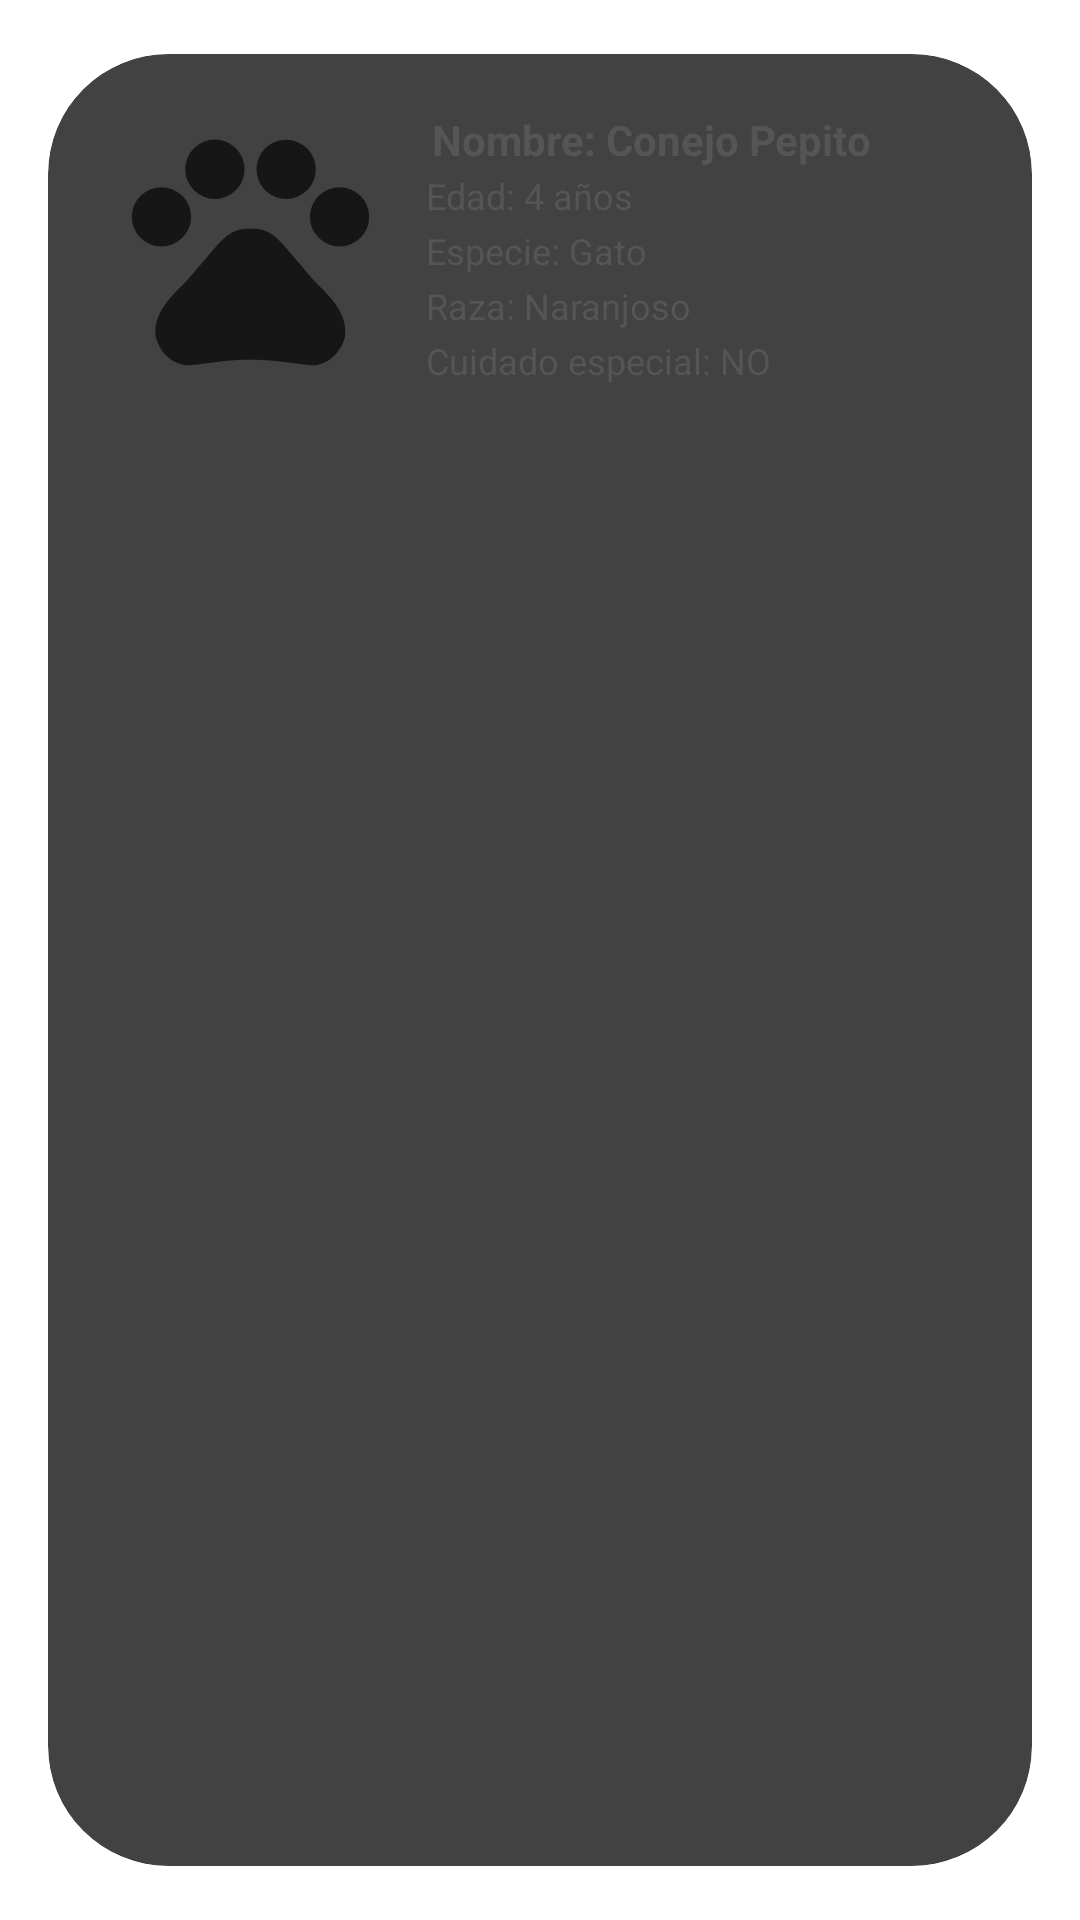

Reconstruct the res/layout file that produces this screen, plus the resources it refers to.
<!-- AndroidManifest.xml: application theme Theme.StartApp -->
<!-- res/layout/mascota_cardview.xml -->
<?xml version="1.0" encoding="utf-8"?>
<androidx.cardview.widget.CardView
    xmlns:android="http://schemas.android.com/apk/res/android"
    xmlns:app="http://schemas.android.com/apk/res-auto"
    xmlns:tools="http://schemas.android.com/tools"
    android:layout_width="match_parent"
    android:layout_height="wrap_content"
    app:layout_constraintBottom_toBottomOf="parent"
    app:layout_constraintEnd_toEndOf="parent"
    app:layout_constraintStart_toStartOf="parent"
    android:layout_marginBottom="4dp"
    app:cardCornerRadius="40dp"
    app:cardElevation="4dp"
    app:cardUseCompatPadding="true"
    app:layout_constraintTop_toTopOf="parent">


    <LinearLayout
        android:layout_width="match_parent"
        android:layout_height="wrap_content"
        android:orientation="horizontal"
        android:layout_marginTop="15dp"
        android:layout_marginLeft="15dp"
        android:layout_marginBottom="15dp">


    <ImageView
        android:layout_width="100dp"
        android:layout_height="match_parent"
        android:src="@drawable/ic_patita"
        app:tint="@color/gris_oscuro"
        android:scaleType="centerCrop"
        android:paddingTop="2dp"
        android:paddingLeft="5dp"

        />
    <LinearLayout
        android:layout_width="match_parent"
        android:layout_height="wrap_content"
        android:orientation="vertical"
        android:paddingHorizontal="10dp">


            <TextView
                android:id="@+id/tv_nombre_mascota"
                android:layout_width="wrap_content"
                android:layout_height="wrap_content"
                android:paddingHorizontal="3dp"
                android:paddingTop="4dp"
                android:text="Nombre: Conejo Pepito"
                android:textAlignment="textStart"
                android:textColor="@color/gris_oscuro"
                android:textSize="14sp"
                android:textStyle="bold" />

            <TextView
                android:id="@+id/tv_edad_mascota"
                android:layout_width="wrap_content"
                android:layout_height="wrap_content"
                android:textAlignment="textStart"
                android:padding="1dp"
                android:textColor="@color/gris_oscuro"
                android:text="Edad: 4 años"
                android:textSize="12sp"/>
        <TextView
            android:id="@+id/tv_especie"
            android:layout_width="wrap_content"
            android:layout_height="wrap_content"
            android:textAlignment="textStart"
            android:padding="1dp"
            android:textColor="@color/gris_oscuro"
            android:text="Especie: Gato"
            android:textSize="12sp"/>
        <TextView
            android:id="@+id/tv_raza"
            android:layout_width="wrap_content"
            android:layout_height="wrap_content"
            android:textAlignment="textStart"
            android:padding="1dp"
            android:textColor="@color/gris_oscuro"
            android:text="Raza: Naranjoso"
            android:textSize="12sp"/>

        <TextView
            android:id="@+id/tv_cuidado_especial"
            android:layout_width="wrap_content"
            android:layout_height="wrap_content"
            android:textAlignment="textStart"
            android:padding="1dp"
            android:textColor="@color/gris_oscuro"
            android:text="Cuidado especial: NO"
            android:textSize="12sp"/>
        </LinearLayout>

    </LinearLayout>

</androidx.cardview.widget.CardView>
<!-- resources referenced by this layout -->
<resources>
  <color name="gris_oscuro">#555555</color>
  <!-- drawable ic_patita (drawable) -->
  <vector android:height="24dp" android:tint="#171616"
      android:viewportHeight="24" android:viewportWidth="24"
      android:width="24dp" xmlns:android="http://schemas.android.com/apk/res/android">
      <path android:fillColor="@android:color/white" android:pathData="M4.5,9.5m-2.5,0a2.5,2.5 0,1 1,5 0a2.5,2.5 0,1 1,-5 0"/>
      <path android:fillColor="@android:color/white" android:pathData="M9,5.5m-2.5,0a2.5,2.5 0,1 1,5 0a2.5,2.5 0,1 1,-5 0"/>
      <path android:fillColor="@android:color/white" android:pathData="M15,5.5m-2.5,0a2.5,2.5 0,1 1,5 0a2.5,2.5 0,1 1,-5 0"/>
      <path android:fillColor="@android:color/white" android:pathData="M19.5,9.5m-2.5,0a2.5,2.5 0,1 1,5 0a2.5,2.5 0,1 1,-5 0"/>
      <path android:fillColor="@android:color/white" android:pathData="M17.34,14.86c-0.87,-1.02 -1.6,-1.89 -2.48,-2.91 -0.46,-0.54 -1.05,-1.08 -1.75,-1.32 -0.11,-0.04 -0.22,-0.07 -0.33,-0.09 -0.25,-0.04 -0.52,-0.04 -0.78,-0.04s-0.53,0 -0.79,0.05c-0.11,0.02 -0.22,0.05 -0.33,0.09 -0.7,0.24 -1.28,0.78 -1.75,1.32 -0.87,1.02 -1.6,1.89 -2.48,2.91 -1.31,1.31 -2.92,2.76 -2.62,4.79 0.29,1.02 1.02,2.03 2.33,2.32 0.73,0.15 3.06,-0.44 5.54,-0.44h0.18c2.48,0 4.81,0.58 5.54,0.44 1.31,-0.29 2.04,-1.31 2.33,-2.32 0.31,-2.04 -1.3,-3.49 -2.61,-4.8z"/>
  </vector>
  <style name="Theme.StartApp" parent="Theme.SplashScreen">
          <item name="windowSplashScreenBackground">@color/white</item>
          <item name="windowSplashScreenAnimatedIcon">@drawable/avd_logoanimado</item>
          <item name="windowSplashScreenAnimationDuration">1000</item>
          <item name="postSplashScreenTheme">@style/Theme.PetsHome</item>
      </style>
  <color name="white">#FFFFFFFF</color>
  <!-- drawable avd_logoanimado: vector/xml drawable (drawable, 68931 chars, omitted) -->
  <style name="Theme.PetsHome" parent="Base.Theme.PetsHome" />
  <style name="Base.Theme.PetsHome" parent="Theme.Material3.DayNight.NoActionBar">
          
          
          <item name="android:statusBarColor">@color/verde_claro</item>
      </style>
  <color name="verde_claro">#85B587</color>
</resources>
